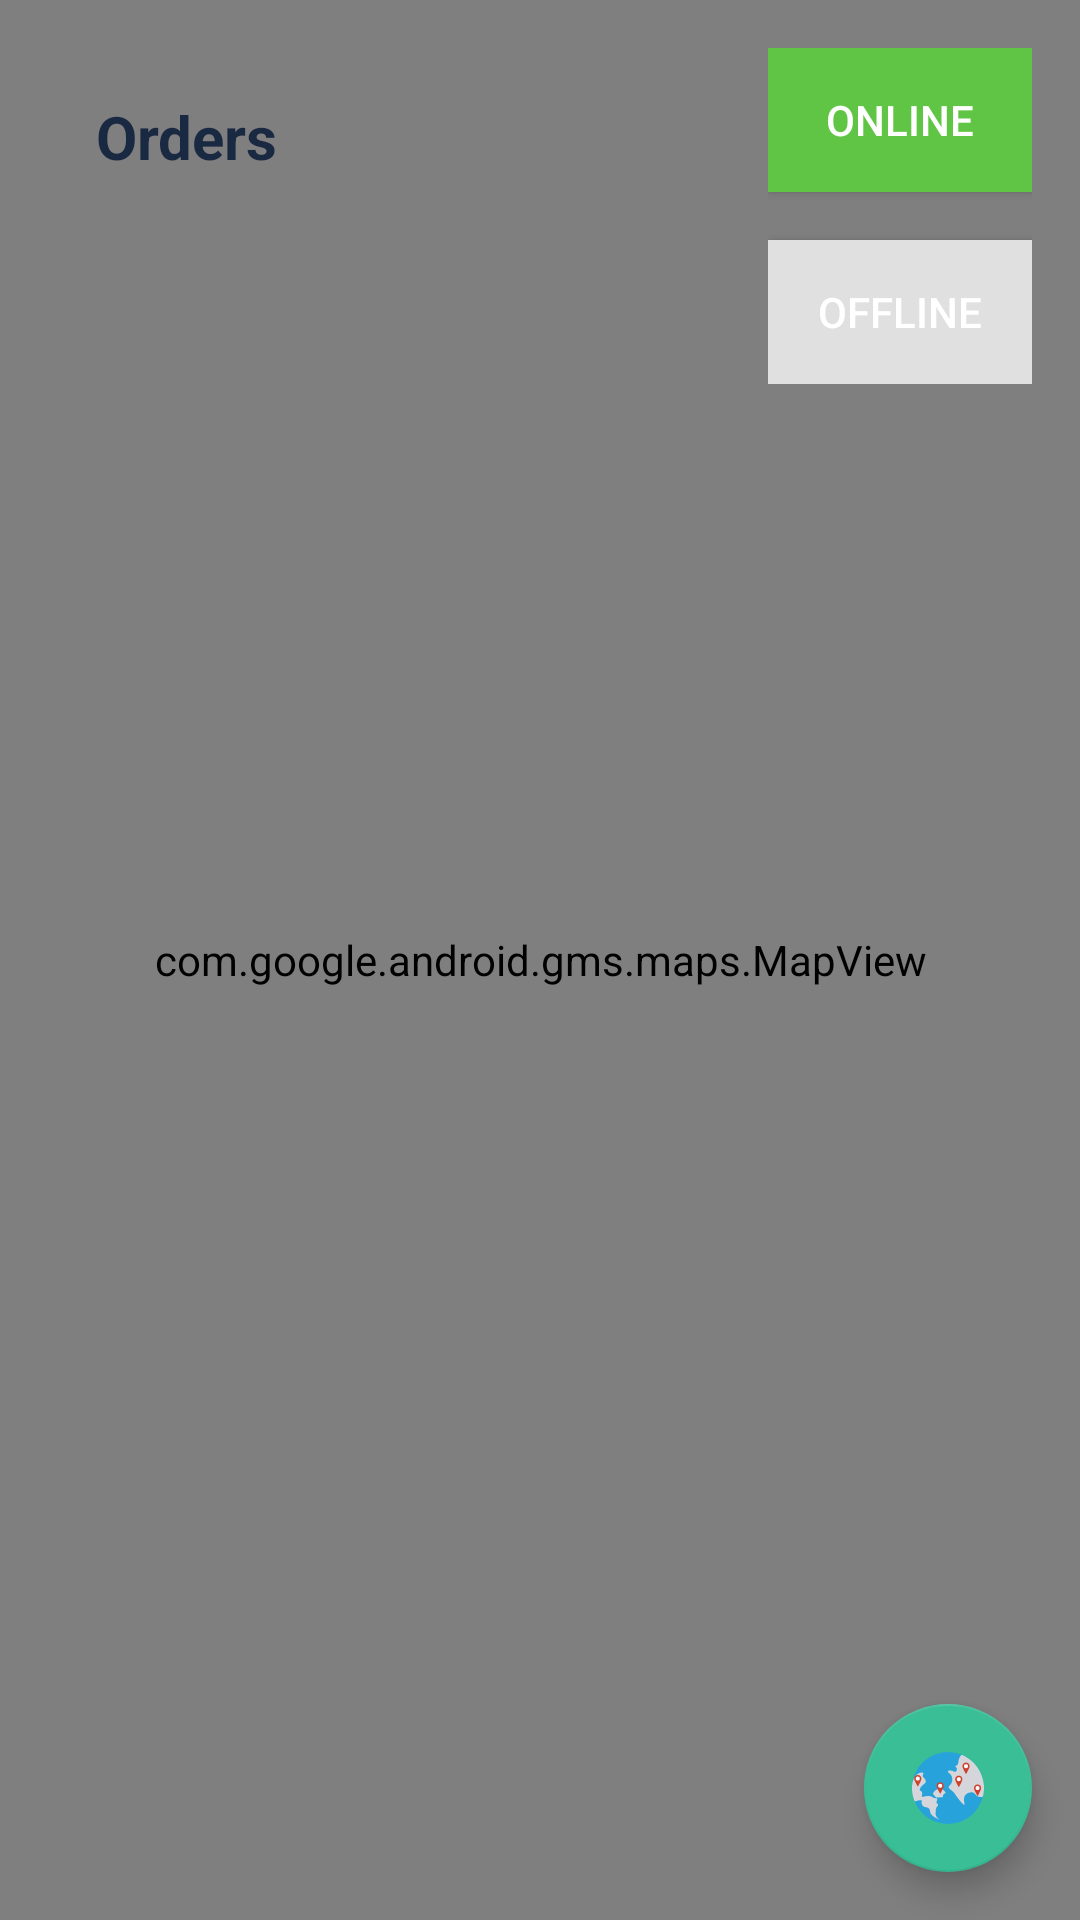

Write the Android layout XML for this screen, with the resource values it uses.
<!-- AndroidManifest.xml: application theme AppTheme -->
<!-- res/layout/activity_order.xml -->
<?xml version="1.0" encoding="utf-8"?>
<layout xmlns:android="http://schemas.android.com/apk/res/android"
    xmlns:tools="http://schemas.android.com/tools">

    <data>

        <variable
            name="viewModel"
            type="com.jay.orderdemo.viewmodel.OrderViewModel" />

        <import type="android.view.View" />

    </data>

    <androidx.coordinatorlayout.widget.CoordinatorLayout xmlns:app="http://schemas.android.com/apk/res-auto"
        android:layout_width="match_parent"
        android:layout_height="match_parent"
        tools:context=".MainActivity">

        <com.google.android.gms.maps.MapView
            android:id="@+id/mapView"
            android:layout_width="match_parent"
            android:layout_height="match_parent" />

        <TextView
            android:layout_width="wrap_content"
            android:layout_height="wrap_content"
            android:layout_margin="@dimen/text_size_xxxx_large"
            android:text="@string/orders"
            android:textColor="@color/dark_shade_cyan_blue"
            android:textSize="@dimen/text_size_x_large"
            android:textStyle="bold" />

        <LinearLayout
            android:layout_width="wrap_content"
            android:layout_height="wrap_content"
            android:layout_gravity="end"
            android:layout_margin="@dimen/space_large"
            android:orientation="vertical">

            <Button
                android:id="@+id/btn_online"
                style="@style/Widget.AppCompat.Button.Colored"
                android:layout_width="wrap_content"
                android:layout_height="wrap_content"
                android:background="@color/shade_green"
                android:text="@string/online" />

            <Button
                android:id="@+id/btn_offline"
                style="@style/Widget.AppCompat.Button.Colored"
                android:layout_width="wrap_content"
                android:layout_height="wrap_content"
                android:layout_marginTop="@dimen/space_large"
                android:background="@color/light_gray"
                android:text="@string/offline" />

        </LinearLayout>

        <ProgressBar
            android:id="@+id/progressBar"
            android:layout_width="wrap_content"
            android:layout_height="wrap_content"
            android:layout_gravity="center"
            android:visibility="@{viewModel.shouldShowLoader? View.VISIBLE : View.GONE}" />

        <com.google.android.material.floatingactionbutton.FloatingActionButton
            android:id="@+id/floatingActionButton"
            android:layout_width="wrap_content"
            android:layout_height="wrap_content"
            android:layout_gravity="bottom|end"
            android:layout_margin="@dimen/space_large"
            android:clickable="true"
            android:contentDescription="@null"
            android:focusable="true"
            android:src="@drawable/ic_planet_earth"
            app:layout_behavior="com.google.android.material.appbar.AppBarLayout$ScrollingViewBehavior" />

    </androidx.coordinatorlayout.widget.CoordinatorLayout>

</layout>
<!-- resources referenced by this layout -->
<resources>
  <color name="dark_shade_cyan_blue">#1A2942</color>
  <color name="light_gray">#e0e0e0</color>
  <color name="shade_green">#60C544</color>
  <dimen name="space_large">16dp</dimen>
  <dimen name="text_size_x_large">20sp</dimen>
  <dimen name="text_size_xxxx_large">32sp</dimen>
  <!-- drawable ic_planet_earth: vector/xml drawable (drawable, 5138 chars, omitted) -->
  <string name="offline">OFFLINE</string>
  <string name="online">ONLINE</string>
  <string name="orders">Orders</string>
  <style name="AppTheme" parent="Theme.AppCompat.Light.NoActionBar">
          
          <item name="colorPrimary">@color/colorPrimary</item>
          <item name="colorPrimaryDark">@color/colorPrimaryDark</item>
          <item name="colorAccent">@color/colorAccent</item>
      </style>
  <color name="colorPrimary">#39be96</color>
  <color name="colorPrimaryDark">#1fa67d</color>
  <color name="colorAccent">#39be96</color>
</resources>
